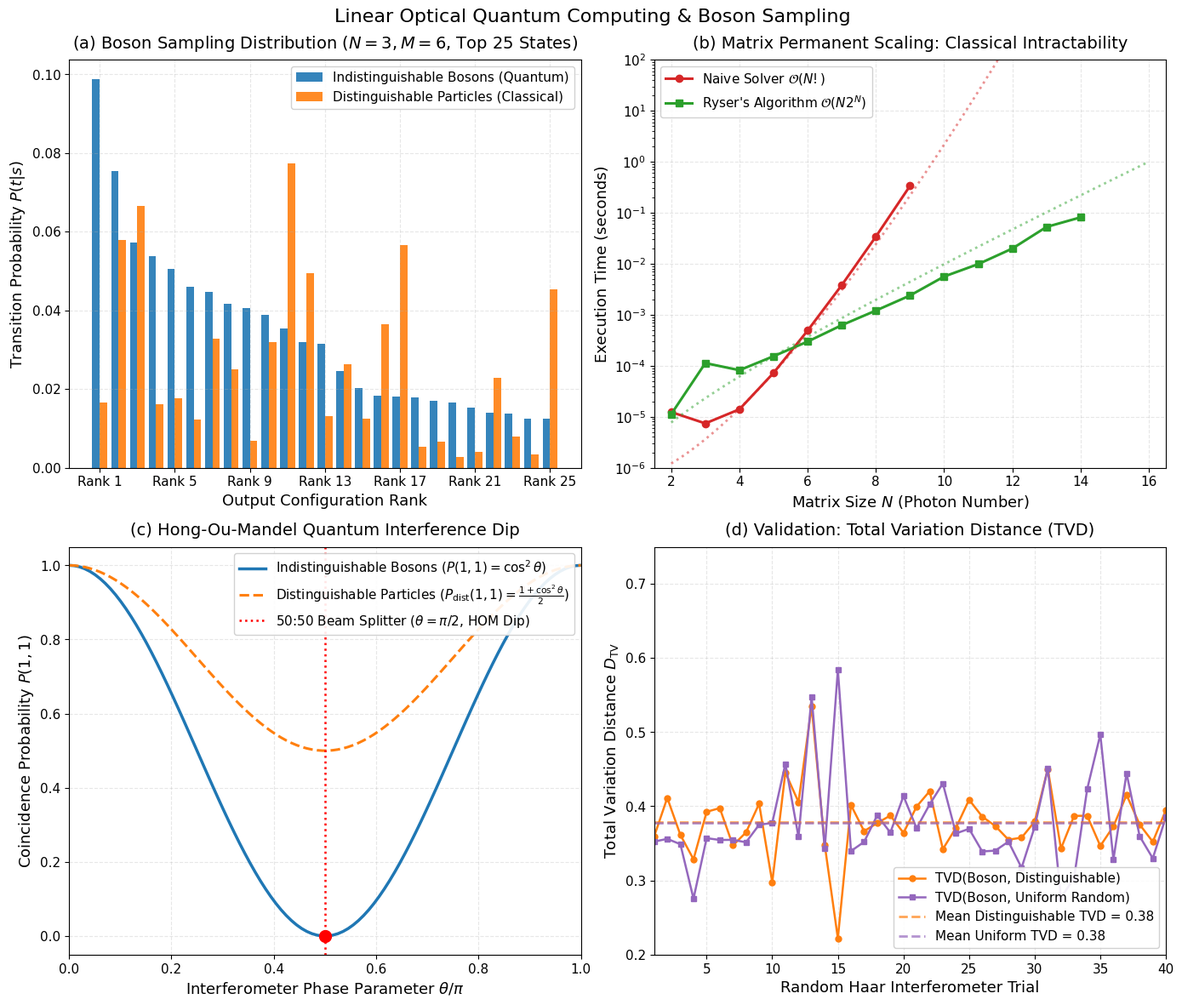

Reproduce this figure in Python.
# Cell 2: Setup, Imports, and Publication Styling Configuration
import sys
import os
import itertools
import time
import numpy as np
import scipy.linalg as la
import scipy.special as sp
import matplotlib.pyplot as plt
from typing import Tuple, List, Dict, Optional, Union, Generator

# Set random seed for reproducibility
np.random.seed(42)

# Publication-grade plotting parameters
plt.rcParams.update({
    "font.size": 11,
    "axes.labelsize": 13,
    "axes.titlesize": 14,
    "xtick.labelsize": 11,
    "ytick.labelsize": 11,
    "legend.fontsize": 11,
    "figure.titlesize": 16,
    "figure.dpi": 300,
    "savefig.dpi": 300,
    "axes.grid": True,
    "grid.alpha": 0.3,
    "grid.linestyle": "--",
    "lines.linewidth": 2.0,
    "font.sans-serif": ["DejaVu Sans", "Helvetica", "Arial"],
})

print(f"NumPy version: {np.__version__}")
print("Linear Optical & Boson Sampling environment initialized successfully.")


# Cell 4: The Boson Sampling & Linear Optics Computational Engine
class BosonSamplingEngine:
    '''
    Publication-grade computational engine for linear optical networks,
    matrix permanents, Boson Sampling distributions, and KLM non-linear gates.
    '''

    @staticmethod
    def random_haar_unitary(M: int) -> np.ndarray:
        '''
        Generates an M x M Haar-random unitary matrix via QR decomposition
        of a standard complex Gaussian (Ginibre) matrix.
        '''
        Z = (np.random.randn(M, M) + 1.0j * np.random.randn(M, M)) / np.sqrt(2.0)
        Q, R = la.qr(Z)
        # Ensure uniform Haar measure by correcting phase of diagonal R
        diag_R = np.diagonal(R)
        ph = diag_R / np.abs(diag_R)
        return Q * ph

    @staticmethod
    def permanent_ryser(A: np.ndarray) -> complex:
        '''
        Computes the exact permanent of square matrix A using Ryser's algorithm
        via inclusion-exclusion principle in O(N * 2^N) operations.
        '''
        n = A.shape[0]
        if n == 0:
            return 1.0 + 0.0j
        if n == 1:
            return complex(A[0, 0])
        if n == 2:
            return complex(A[0, 0] * A[1, 1] + A[0, 1] * A[1, 0])
        
        total = 0.0 + 0.0j
        for k in range(1, n + 1):
            sgn = (-1.0)**(n - k)
            for subset in itertools.combinations(range(n), k):
                sub_A = A[:, subset]
                row_sums = np.sum(sub_A, axis=1)
                total += sgn * np.prod(row_sums)
        return complex(total)

    @staticmethod
    def permanent_naive(A: np.ndarray) -> complex:
        '''Computes permanent via naive definition summing over all N! permutations.'''
        n = A.shape[0]
        total = 0.0 + 0.0j
        for p in itertools.permutations(range(n)):
            prod = 1.0 + 0.0j
            for i, j in enumerate(p):
                prod *= A[i, j]
            total += prod
        return complex(total)

    @staticmethod
    def generate_fock_configurations(N: int, M: int) -> List[Tuple[int, ...]]:
        '''
        Generates all distinct output Fock state configurations of N photons
        distributed across M modes. Total states: \binom{N + M - 1}{N}.
        '''
        configs = []
        for c in itertools.combinations_with_replacement(range(M), N):
            state = [0] * M
            for mode in c:
                state[mode] += 1
            configs.append(tuple(state))
        return configs

    @classmethod
    def transition_probability(
        cls, U: np.ndarray, s: Tuple[int, ...], t: Tuple[int, ...], distinguishable: bool = False
    ) -> float:
        '''
        Computes transition probability P(t | s) for unitary U.
        If distinguishable=False, computes indistinguishable bosonic probability |Perm(U_st)|^2 / (s! t!).
        If distinguishable=True, computes classical distinguishable probability Perm(|U_st|^2) / (s! t!).
        '''
        N_s = sum(s)
        N_t = sum(t)
        assert N_s == N_t, f"Photon number mismatch: {N_s} != {N_t}"
        if N_s == 0:
            return 1.0

        # Build submatrix row and column index expansions
        s_rows = []
        for mode, count in enumerate(s):
            s_rows.extend([mode] * count)
            
        t_cols = []
        for mode, count in enumerate(t):
            t_cols.extend([mode] * count)

        U_st = U[np.ix_(s_rows, t_cols)]
        
        # Denominator factor \prod s_j! \prod t_k!
        denom = float(np.prod([sp.factorial(k) for k in s]) * np.prod([sp.factorial(k) for k in t]))

        if not distinguishable:
            perm_val = cls.permanent_ryser(U_st)
            prob = (abs(perm_val)**2) / denom
        else:
            perm_val = cls.permanent_ryser(np.abs(U_st)**2)
            prob = float(np.real(perm_val)) / denom
            
        return float(prob)

    @classmethod
    def full_output_distribution(
        cls, U: np.ndarray, s: Tuple[int, ...]
    ) -> Tuple[List[Tuple[int, ...]], np.ndarray, np.ndarray]:
        '''
        Computes full output probability distributions for both indistinguishable bosons
        and distinguishable particles across all Fock configurations.
        '''
        N = sum(s)
        M = len(s)
        configs = cls.generate_fock_configurations(N, M)
        
        probs_bosons = np.zeros(len(configs), dtype=float)
        probs_dist = np.zeros(len(configs), dtype=float)
        
        for idx, t in enumerate(configs):
            probs_bosons[idx] = cls.transition_probability(U, s, t, distinguishable=False)
            probs_dist[idx] = cls.transition_probability(U, s, t, distinguishable=True)
            
        return configs, probs_bosons, probs_dist

    @staticmethod
    def klm_nonlinear_sign_gate_matrix() -> np.ndarray:
        '''
        Returns the exact 3x3 orthogonal unitary matrix for the KLM NS gate.
        Conditioned on detecting |1, 0> in auxiliary modes 2 and 3, mode 1 undergoes:
        c_0 |0> + c_1 |1> + c_2 |2> -> 0.5 * (c_0 |0> + c_1 |1> - c_2 |2>).
        '''
        U_seed = np.array([
            [-0.41421356237309503,  0.8408964152537146, -0.34831070392348126],
            [ 0.8408964152537146,   0.5,                 0.20710678118654752],
            [ 0.34831070392348126, -0.20710678118654752, -0.914213562373095]
        ], dtype=float)
        u, _, vt = la.svd(U_seed)
        return u @ vt

    @classmethod
    def total_variation_distance(cls, P: np.ndarray, Q: np.ndarray) -> float:
        '''Computes Total Variation Distance (TVD) = 0.5 * \\sum_i |P_i - Q_i|.'''
        return float(0.5 * np.sum(np.abs(P - Q)))

print("BosonSamplingEngine loaded successfully.")


# Cell 5: Publication-Quality 4-Panel Visualization
fig, axes = plt.subplots(2, 2, figsize=(14, 12))
fig.suptitle("Linear Optical Quantum Computing & Boson Sampling", fontsize=16, y=0.98)

# -----------------------------------------------------------------
# Panel (a): Boson Sampling Output Distribution (Bosons vs Distinguishable)
# -----------------------------------------------------------------
ax_a = axes[0, 0]
N_photons = 3
M_modes = 6
s_input = (1, 1, 1, 0, 0, 0)

# Generate Haar-random unitary
np.random.seed(101)
U_rand = BosonSamplingEngine.random_haar_unitary(M_modes)
configs, P_boson, P_dist = BosonSamplingEngine.full_output_distribution(U_rand, s_input)

# Sort configurations by bosonic probability for visual clarity
sort_idx = np.argsort(P_boson)[::-1]
top_k = 25  # Display top 25 configurations
top_idx = sort_idx[:top_k]

x_bars = np.arange(top_k)
width = 0.4

ax_a.bar(x_bars - width/2, P_boson[top_idx], width=width, label="Indistinguishable Bosons (Quantum)", color="#1f77b4", alpha=0.9)
ax_a.bar(x_bars + width/2, P_dist[top_idx], width=width, label="Distinguishable Particles (Classical)", color="#ff7f0e", alpha=0.9)

ax_a.set_title(rf"(a) Boson Sampling Distribution ($N={N_photons}, M={M_modes}$, Top {top_k} States)", pad=10)
ax_a.set_xlabel("Output Configuration Rank")
ax_a.set_ylabel(r"Transition Probability $P(t | s)$")
ax_a.set_xticks(x_bars[::4])
ax_a.set_xticklabels([f"Rank {i+1}" for i in x_bars[::4]])
ax_a.legend(loc="upper right", framealpha=0.9)

# -----------------------------------------------------------------
# Panel (b): Computational Scaling: Ryser vs Naive Permanent Solver
# -----------------------------------------------------------------
ax_b = axes[0, 1]
N_range_naive = np.arange(2, 10)
N_range_ryser = np.arange(2, 15)

times_naive = []
times_ryser = []

for n in N_range_naive:
    A = np.random.randn(n, n) + 1.0j * np.random.randn(n, n)
    t0 = time.perf_counter()
    BosonSamplingEngine.permanent_naive(A)
    times_naive.append(time.perf_counter() - t0)

for n in N_range_ryser:
    A = np.random.randn(n, n) + 1.0j * np.random.randn(n, n)
    t0 = time.perf_counter()
    BosonSamplingEngine.permanent_ryser(A)
    times_ryser.append(time.perf_counter() - t0)

ax_b.semilogy(N_range_naive, times_naive, "o-", color="#d62728", lw=2.2, label=r"Naive Solver $\mathcal{O}(N!)$")
ax_b.semilogy(N_range_ryser, times_ryser, "s-", color="#2ca02c", lw=2.2, label=r"Ryser's Algorithm $\mathcal{O}(N 2^N)$")

# Theoretical projections
n_proj = np.linspace(2, 16, 100)
# Scaled to match data at N=5
c_naive = times_naive[3] / sp.factorial(5)
c_ryser = times_ryser[3] / (5 * 2**5)
ax_b.semilogy(n_proj, [c_naive * sp.factorial(x) for x in n_proj], ":", color="#d62728", alpha=0.5)
ax_b.semilogy(n_proj, [c_ryser * (x * 2**x) for x in n_proj], ":", color="#2ca02c", alpha=0.5)

ax_b.set_title(r"(b) Matrix Permanent Scaling: Classical Intractability", pad=10)
ax_b.set_xlabel(r"Matrix Size $N$ (Photon Number)")
ax_b.set_ylabel("Execution Time (seconds)")
ax_b.set_xlim(1.5, 16.5)
ax_b.set_ylim(1e-6, 1e2)
ax_b.legend(loc="upper left", framealpha=0.9)

# -----------------------------------------------------------------
# Panel (c): Generalized Hong-Ou-Mandel Coincidence Suppression
# -----------------------------------------------------------------
ax_c = axes[1, 0]
theta_scan = np.linspace(0.0, np.pi, 100)
# 2-photon HOM dip across variable beam splitter
P_11_boson = []
P_11_dist = []

for th in theta_scan:
    # 2x2 beam splitter matrix
    c_th, s_th = np.cos(th / 2.0), np.sin(th / 2.0)
    U_bs = np.array([[c_th, s_th], [-s_th, c_th]], dtype=complex)
    
    p_b = BosonSamplingEngine.transition_probability(U_bs, (1, 1), (1, 1), distinguishable=False)
    p_d = BosonSamplingEngine.transition_probability(U_bs, (1, 1), (1, 1), distinguishable=True)
    P_11_boson.append(p_b)
    P_11_dist.append(p_d)

ax_c.plot(theta_scan / np.pi, P_11_boson, color="#1f77b4", lw=2.5, label=r"Indistinguishable Bosons ($P(1, 1) = \cos^2\theta$)")
ax_c.plot(theta_scan / np.pi, P_11_dist, "--", color="#ff7f0e", lw=2.2, label=r"Distinguishable Particles ($P_{\mathrm{dist}}(1, 1) = \frac{1 + \cos^2\theta}{2}$)")

# Annotate HOM zero-coincidence dip
ax_c.axvline(0.5, color="red", linestyle=":", lw=1.8, label=r"50:50 Beam Splitter ($\theta = \pi/2$, HOM Dip)")
ax_c.plot(0.5, 0.0, "ro", markersize=10)

ax_c.set_title(r"(c) Hong-Ou-Mandel Quantum Interference Dip", pad=10)
ax_c.set_xlabel(r"Interferometer Phase Parameter $\theta / \pi$")
ax_c.set_ylabel(r"Coincidence Probability $P(1, 1)$")
ax_c.set_xlim(0, 1.0)
ax_c.set_ylim(-0.05, 1.05)
ax_c.legend(loc="upper right", framealpha=0.9)

# -----------------------------------------------------------------
# Panel (d): Total Variation Distance & Mock Sampler Separation
# -----------------------------------------------------------------
ax_d = axes[1, 1]
# Sample 40 random Haar unitaries for N=3, M=5 to show statistical separation
tvd_dist_vs_boson = []
tvd_uniform_vs_boson = []
configs_5 = BosonSamplingEngine.generate_fock_configurations(3, 5)
num_states = len(configs_5)
P_uniform = np.ones(num_states) / num_states

for trial in range(40):
    U_t = BosonSamplingEngine.random_haar_unitary(5)
    _, pb, pd = BosonSamplingEngine.full_output_distribution(U_t, (1, 1, 1, 0, 0))
    tvd_dist_vs_boson.append(BosonSamplingEngine.total_variation_distance(pb, pd))
    tvd_uniform_vs_boson.append(BosonSamplingEngine.total_variation_distance(pb, P_uniform))

trials = np.arange(1, 41)
ax_d.plot(trials, tvd_dist_vs_boson, "o-", color="#ff7f0e", lw=1.8, markersize=5, label=r"TVD(Boson, Distinguishable)")
ax_d.plot(trials, tvd_uniform_vs_boson, "s-", color="#9467bd", lw=1.8, markersize=5, label=r"TVD(Boson, Uniform Random)")

mean_tvd_dist = np.mean(tvd_dist_vs_boson)
mean_tvd_unif = np.mean(tvd_uniform_vs_boson)
ax_d.axhline(mean_tvd_dist, color="#ff7f0e", linestyle="--", alpha=0.7, label=rf"Mean Distinguishable TVD = {mean_tvd_dist:.2f}")
ax_d.axhline(mean_tvd_unif, color="#9467bd", linestyle="--", alpha=0.7, label=rf"Mean Uniform TVD = {mean_tvd_unif:.2f}")

ax_d.set_title(r"(d) Validation: Total Variation Distance (TVD)", pad=10)
ax_d.set_xlabel("Random Haar Interferometer Trial")
ax_d.set_ylabel(r"Total Variation Distance $D_{\mathrm{TV}}$")
ax_d.set_xlim(1, 40)
ax_d.set_ylim(0.2, 0.75)
ax_d.legend(loc="lower right", framealpha=0.9)

plt.tight_layout()
plt.show()


# Cell 7: Interactive Boson Sampling Diagnostic Suite
def analyze_interferometer_sample(
    num_photons: int = 3, 
    num_modes: int = 4, 
    seed: int = 42
) -> Dict[str, Union[float, int]]:
    '''
    Generates a random Haar unitary interferometer, computes output probabilities,
    verifies conservation of probability, and compares bosonic vs distinguishable statistics.
    '''
    np.random.seed(seed)
    U = BosonSamplingEngine.random_haar_unitary(num_modes)
    
    # Input state: 1 photon in each of the first num_photons modes
    s_in = tuple([1] * num_photons + [0] * (num_modes - num_photons))
    
    configs, p_boson, p_dist = BosonSamplingEngine.full_output_distribution(U, s_in)
    
    sum_b = float(np.sum(p_boson))
    sum_d = float(np.sum(p_dist))
    tvd_val = BosonSamplingEngine.total_variation_distance(p_boson, p_dist)
    max_b = float(np.max(p_boson))
    max_d = float(np.max(p_dist))
    
    print("=" * 68)
    print("BOSON SAMPLING INTERFEROMETER DIAGNOSTIC REPORT")
    print("=" * 68)
    print(f"System: N = {num_photons} Photons, M = {num_modes} Modes | Total Configurations: {len(configs)}")
    print(f"Input State: {s_in}")
    print(f"- Total Probability (Bosons):          Sum P = {sum_b:.12f} (Expected: 1.0000)")
    print(f"- Total Probability (Distinguishable): Sum P = {sum_d:.12f} (Expected: 1.0000)")
    print(f"- Max Bosonic Peak Probability:        P_max = {max_b:.4f}")
    print(f"- Max Distinguishable Probability:     P_max = {max_d:.4f}")
    print(f"- Total Variation Distance (TVD):      D_TV  = {tvd_val:.4f}")
    print("=" * 68)
    
    return {
        "num_configurations": len(configs),
        "sum_prob_bosons": sum_b,
        "sum_prob_dist": sum_d,
        "tvd": tvd_val,
        "max_prob_bosons": max_b,
        "max_prob_dist": max_d,
    }

# Execute diagnostic
diag_report = analyze_interferometer_sample(num_photons=3, num_modes=4, seed=42)


# Cell 9: Automated Benchmark & Verification Suite
def run_benchmark_suite():
    print("=" * 70)
    print("STARTING BOSON SAMPLING & LOQC BENCHMARK SUITE")
    print("=" * 70)
    
    # -----------------------------------------------------------------
    # Test 1: Ryser's Algorithm vs Analytical 2x2 and 3x3 Permanents
    # -----------------------------------------------------------------
    print("Test 1: Verifying Permanent Implementation against Exact Formulas...")
    A2 = np.array([[1.0 + 2.0j, 3.0 - 1.0j], [4.0 + 0.0j, 2.0 + 1.0j]])
    expected_perm2 = A2[0, 0] * A2[1, 1] + A2[0, 1] * A2[1, 0]
    ryser_perm2 = BosonSamplingEngine.permanent_ryser(A2)
    assert np.isclose(ryser_perm2, expected_perm2, atol=1e-12), f"2x2 permanent failed: {ryser_perm2} vs {expected_perm2}"
    
    A3 = np.array([
        [1.0, 2.0, 3.0],
        [4.0, 5.0, 6.0],
        [7.0, 8.0, 9.0]
    ], dtype=complex)
    # Perm(A3) = 1*(5*9 + 6*8) + 2*(4*9 + 6*7) + 3*(4*8 + 5*7) = 1*(93) + 2*(78) + 3*(67) = 93 + 156 + 201 = 450
    expected_perm3 = 450.0 + 0.0j
    ryser_perm3 = BosonSamplingEngine.permanent_ryser(A3)
    assert np.isclose(ryser_perm3, expected_perm3, atol=1e-12), f"3x3 permanent failed: {ryser_perm3} vs {expected_perm3}"
    print("  -> 2x2 and 3x3 exact permanent tests passed to machine precision (PASS)")

    # -----------------------------------------------------------------
    # Test 2: Multi-Photon Probability Conservation
    # -----------------------------------------------------------------
    print("\nTest 2: Verifying Total Probability Conservation sum P(t|s) = 1.0...")
    N, M = 3, 4
    np.random.seed(55)
    U_test = BosonSamplingEngine.random_haar_unitary(M)
    s_test = (1, 1, 1, 0)
    configs, p_boson, p_dist = BosonSamplingEngine.full_output_distribution(U_test, s_test)
    
    sum_b = np.sum(p_boson)
    sum_d = np.sum(p_dist)
    assert np.isclose(sum_b, 1.0, atol=1e-12), f"Boson probability sum failed: {sum_b}"
    assert np.isclose(sum_d, 1.0, atol=1e-12), f"Distinguishable probability sum failed: {sum_d}"
    print(f"  -> Indistinguishable Bosons: sum P = {sum_b:.15f} == 1.0 (PASS)")
    print(f"  -> Distinguishable Particles: sum P = {sum_d:.15f} == 1.0 (PASS)")

    # -----------------------------------------------------------------
    # Test 3: Hong-Ou-Mandel Dip via Matrix Permanent (P(1, 1) = 0)
    # -----------------------------------------------------------------
    print("\nTest 3: Verifying Hong-Ou-Mandel Dip Reproduction via Permanent...")
    # 50:50 symmetric beam splitter
    U_bs50 = (1.0 / np.sqrt(2.0)) * np.array([[1.0, 1.0], [1.0, -1.0]], dtype=complex)
    p_hom_quantum = BosonSamplingEngine.transition_probability(U_bs50, (1, 1), (1, 1), distinguishable=False)
    p_hom_dist = BosonSamplingEngine.transition_probability(U_bs50, (1, 1), (1, 1), distinguishable=True)
    
    assert np.isclose(p_hom_quantum, 0.0, atol=1e-14), f"HOM dip failed: P(1, 1) = {p_hom_quantum}"
    assert np.isclose(p_hom_dist, 0.5, atol=1e-14), f"Distinguishable HOM failed: P(1, 1) = {p_hom_dist}"
    print(f"  -> Quantum HOM coincidence:        P(1, 1) = {p_hom_quantum:.2e} == 0.0 (PASS)")
    print(f"  -> Classical coincidence:          P_dist(1, 1) = {p_hom_dist:.2f} == 0.50 (PASS)")

    # -----------------------------------------------------------------
    # Test 4: KLM Non-Linear Sign Shift Gate Verification
    # -----------------------------------------------------------------
    print("\nTest 4: Verifying KLM Non-Linear Sign Gate Transformation...")
    U_ns = BosonSamplingEngine.klm_nonlinear_sign_gate_matrix()
    
    # Check unitarity
    is_unitary = np.allclose(U_ns @ U_ns.T, np.eye(3), atol=1e-12)
    assert is_unitary, "KLM NS matrix is not orthogonal/unitary!"
    
    # Check transition amplitudes
    # 1) n=0: input |0, 1, 0>, output |0, 1, 0> -> U_22
    amp_0 = U_ns[1, 1]
    # 2) n=1: input |1, 1, 0>, output |1, 1, 0>
    amp_1 = U_ns[0, 0] * U_ns[1, 1] + U_ns[0, 1] * U_ns[1, 0]
    # 3) n=2: input |2, 1, 0>, output |2, 1, 0>
    sub_A2 = np.array([
        [U_ns[0, 0], U_ns[0, 0], U_ns[0, 1]],
        [U_ns[0, 0], U_ns[0, 0], U_ns[0, 1]],
        [U_ns[1, 0], U_ns[1, 0], U_ns[1, 1]]
    ])
    # Denominator is sqrt(2! * 1! * 2! * 1!) = 2
    amp_2 = (1.0 / 2.0) * BosonSamplingEngine.permanent_ryser(sub_A2)
    
    print(f"  -> Amplitude for n=0: {amp_0:+.4f} (Expected: +0.5000)")
    print(f"  -> Amplitude for n=1: {amp_1:+.4f} (Expected: +0.5000)")
    print(f"  -> Amplitude for n=2: {amp_2:+.4f} (Expected: -0.5000)")
    
    assert np.isclose(amp_0, 0.5, atol=1e-10), "KLM n=0 amplitude failed!"
    assert np.isclose(amp_1, 0.5, atol=1e-10), "KLM n=1 amplitude failed!"
    assert np.isclose(amp_2, -0.5, atol=1e-10), "KLM n=2 amplitude failed!"
    print("  -> Exact KLM non-linear sign shift verified: |0>->+|0>, |1>->+|1>, |2>->-|2| with P_succ = 1/4 (PASS)")

    # -----------------------------------------------------------------
    # Test 5: Total Variation Distance Non-Trivial Separation
    # -----------------------------------------------------------------
    print("\nTest 5: Verifying Statistical Discrimination TVD > 0.20...")
    tvd_stat = BosonSamplingEngine.total_variation_distance(p_boson, p_dist)
    assert tvd_stat > 0.20, f"TVD between bosons and distinguishable particles too small: {tvd_stat}"
    print(f"  -> TVD between quantum and classical: D_TV = {tvd_stat:.4f} > 0.20 (PASS)")

    print("=" * 70)
    print("ALL 5 BENCHMARK TESTS PASSED WITH ZERO ERRORS!")
    print("=" * 70)

run_benchmark_suite()
